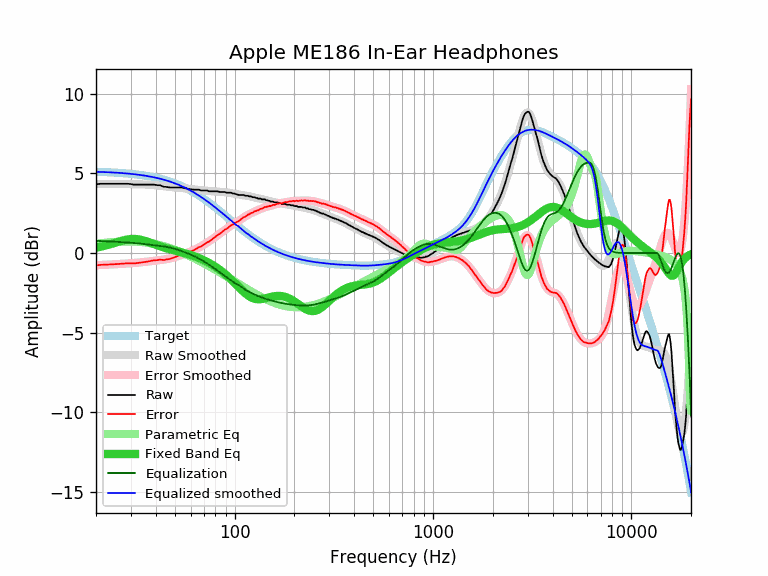

The table this chart was drawn from, first rows:
equalization, equalized_raw, equalized_smoothed, error, error_smoothed, frequency, parametric_eq, raw, smoothed, target
0.77, 5.08, 5.10, -0.78, -0.77, 20, 0.34, 4.31, 4.33, 5.10
0.75, 5.10, 5.09, -0.75, -0.75, 21, 0.39, 4.34, 4.33, 5.09
0.74, 5.09, 5.08, -0.74, -0.74, 22, 0.45, 4.34, 4.34, 5.08
0.73, 5.07, 5.07, -0.73, -0.73, 23, 0.51, 4.34, 4.34, 5.07
0.72, 5.06, 5.06, -0.71, -0.72, 24, 0.58, 4.34, 4.34, 5.06
0.71, 5.05, 5.05, -0.70, -0.71, 25, 0.64, 4.34, 4.34, 5.05
0.70, 5.04, 5.03, -0.69, -0.70, 26, 0.71, 4.34, 4.34, 5.03
0.68, 5.03, 5.02, -0.67, -0.68, 27, 0.77, 4.34, 4.33, 5.02
0.67, 5.01, 5.00, -0.66, -0.67, 28, 0.82, 4.34, 4.33, 5.00
0.66, 5.00, 4.99, -0.64, -0.66, 29, 0.85, 4.34, 4.33, 4.99
0.64, 4.97, 4.97, -0.64, -0.64, 30, 0.88, 4.32, 4.32, 4.97
0.63, 4.92, 4.95, -0.66, -0.63, 31, 0.88, 4.29, 4.32, 4.95
0.61, 4.91, 4.93, -0.64, -0.61, 32, 0.87, 4.29, 4.32, 4.93
0.60, 4.89, 4.91, -0.62, -0.60, 33, 0.85, 4.29, 4.31, 4.91
0.58, 4.87, 4.89, -0.59, -0.58, 34, 0.82, 4.29, 4.31, 4.89
0.56, 4.86, 4.86, -0.57, -0.56, 35, 0.77, 4.29, 4.30, 4.86
0.55, 4.84, 4.84, -0.55, -0.55, 36, 0.73, 4.29, 4.29, 4.84
0.53, 4.82, 4.81, -0.52, -0.53, 37, 0.68, 4.29, 4.28, 4.81
0.51, 4.80, 4.79, -0.49, -0.51, 38, 0.62, 4.29, 4.27, 4.79
0.49, 4.79, 4.76, -0.46, -0.49, 39, 0.57, 4.29, 4.26, 4.76
0.48, 4.75, 4.73, -0.46, -0.48, 40, 0.52, 4.27, 4.25, 4.73
0.46, 4.72, 4.70, -0.44, -0.46, 41, 0.48, 4.25, 4.24, 4.70
0.45, 4.70, 4.67, -0.41, -0.45, 42, 0.43, 4.25, 4.22, 4.67
0.43, 4.63, 4.63, -0.43, -0.43, 43, 0.39, 4.20, 4.20, 4.63
0.41, 4.56, 4.60, -0.45, -0.41, 44, 0.35, 4.15, 4.19, 4.60
0.39, 4.54, 4.56, -0.41, -0.39, 45, 0.31, 4.15, 4.17, 4.56
0.37, 4.50, 4.53, -0.39, -0.37, 46, 0.27, 4.13, 4.16, 4.53
0.35, 4.46, 4.49, -0.38, -0.35, 47, 0.24, 4.11, 4.14, 4.49
0.32, 4.43, 4.45, -0.34, -0.32, 48, 0.21, 4.11, 4.13, 4.45
0.29, 4.40, 4.41, -0.30, -0.29, 49, 0.18, 4.11, 4.12, 4.41
0.26, 4.37, 4.37, -0.26, -0.26, 50, 0.15, 4.11, 4.11, 4.37
0.22, 4.34, 4.33, -0.22, -0.22, 51, 0.12, 4.11, 4.11, 4.33
0.19, 4.30, 4.29, -0.17, -0.19, 52, 0.09, 4.11, 4.10, 4.29
0.15, 4.27, 4.24, -0.13, -0.15, 53, 0.07, 4.11, 4.09, 4.24
0.12, 4.23, 4.20, -0.09, -0.12, 54, 0.04, 4.11, 4.08, 4.20
0.08, 4.17, 4.15, -0.07, -0.08, 55, 0.01, 4.08, 4.07, 4.15
0.05, 4.11, 4.11, -0.04, -0.05, 56, -0.01, 4.06, 4.06, 4.11
0.01, 4.07, 4.06, 0.00, -0.01, 57, -0.04, 4.06, 4.05, 4.06
-0.03, 3.99, 4.01, 0.00, 0.03, 58, -0.07, 4.01, 4.04, 4.01
-0.06, 3.95, 3.96, 0.05, 0.06, 59, -0.09, 4.01, 4.02, 3.96
-0.10, 3.90, 3.91, 0.09, 0.10, 60, -0.12, 4.00, 4.01, 3.91
-0.14, 3.86, 3.86, 0.13, 0.14, 61, -0.15, 3.99, 4.00, 3.86
-0.18, 3.80, 3.81, 0.16, 0.18, 62, -0.18, 3.97, 3.99, 3.81
-0.22, 3.76, 3.76, 0.21, 0.22, 63, -0.21, 3.97, 3.98, 3.76
-0.26, 3.71, 3.71, 0.26, 0.26, 64, -0.25, 3.97, 3.97, 3.71
-0.30, 3.67, 3.66, 0.31, 0.30, 65, -0.28, 3.97, 3.96, 3.66
-0.35, 3.63, 3.61, 0.37, 0.35, 66, -0.31, 3.97, 3.95, 3.61
-0.39, 3.55, 3.55, 0.39, 0.39, 67, -0.35, 3.94, 3.94, 3.55
-0.44, 3.49, 3.50, 0.42, 0.44, 68, -0.38, 3.92, 3.94, 3.50
-0.48, 3.44, 3.45, 0.48, 0.48, 69, -0.42, 3.92, 3.93, 3.45
-0.53, 3.39, 3.39, 0.53, 0.53, 70, -0.46, 3.92, 3.92, 3.39
-0.58, 3.35, 3.34, 0.58, 0.58, 71, -0.49, 3.92, 3.91, 3.34
-0.62, 3.30, 3.28, 0.64, 0.62, 72, -0.53, 3.92, 3.91, 3.28
-0.67, 3.24, 3.23, 0.68, 0.67, 73, -0.57, 3.91, 3.90, 3.23
-0.72, 3.15, 3.18, 0.70, 0.72, 74, -0.61, 3.87, 3.89, 3.18
-0.77, 3.11, 3.12, 0.75, 0.77, 75, -0.65, 3.87, 3.89, 3.12
-0.82, 3.06, 3.07, 0.81, 0.82, 76, -0.69, 3.87, 3.88, 3.07
-0.87, 3.01, 3.01, 0.86, 0.87, 77, -0.74, 3.87, 3.88, 3.01
-0.92, 2.96, 2.96, 0.91, 0.92, 78, -0.78, 3.87, 3.87, 2.96
-0.96, 2.91, 2.90, 0.97, 0.96, 79, -0.82, 3.87, 3.87, 2.90
... 553 more rows
